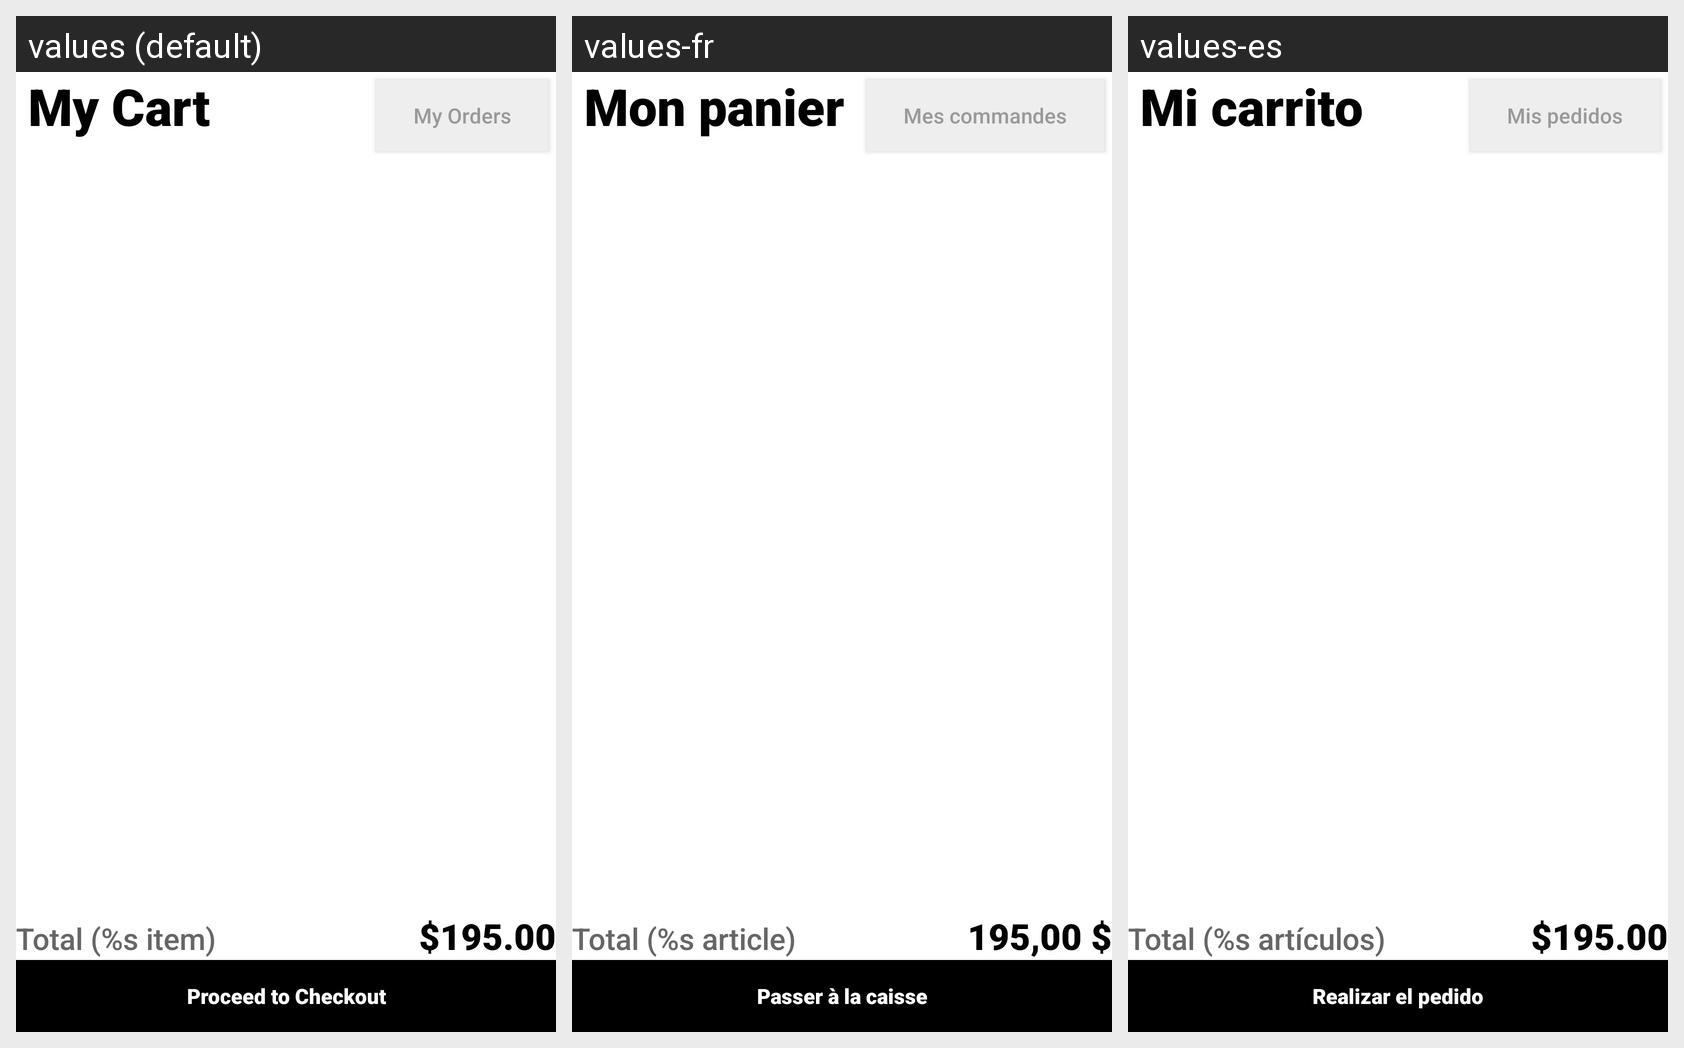

This grid shows one Android layout under several languages. Give, for every string resource on the screen, its name, the default text and each shown locale's text.
Android screen res/layout/fragment_cart.xml rendered under 3 locales, left to right: values (default), values-fr, values-es. Device: Nexus 5 (rendered at 1080×1920; each locale shown at half size, 540×960, under a caption strip naming it); theme AppThemeActionCustom.
Strings drawn on this screen, with the default value and each locale's value (text and hints the layout hard-codes, and strings that could not be matched under every locale, appear in the picture but are not listed):

my_cart
  values: My Cart
  values-fr: Mon panier
  values-es: Mi carrito

profile_personal_my_order
  values: My Orders
  values-fr: Mes commandes
  values-es: Mis pedidos

total_item
  values: Total (%s item)
  values-fr: Total (%s article)
  values-es: Total (%s artículos)

product_price
  values: $195.00
  values-fr: 195,00 $
  values-es: $195.00

proceed_to_checkout
  values: Proceed to Checkout
  values-fr: Passer à la caisse
  values-es: Realizar el pedido
